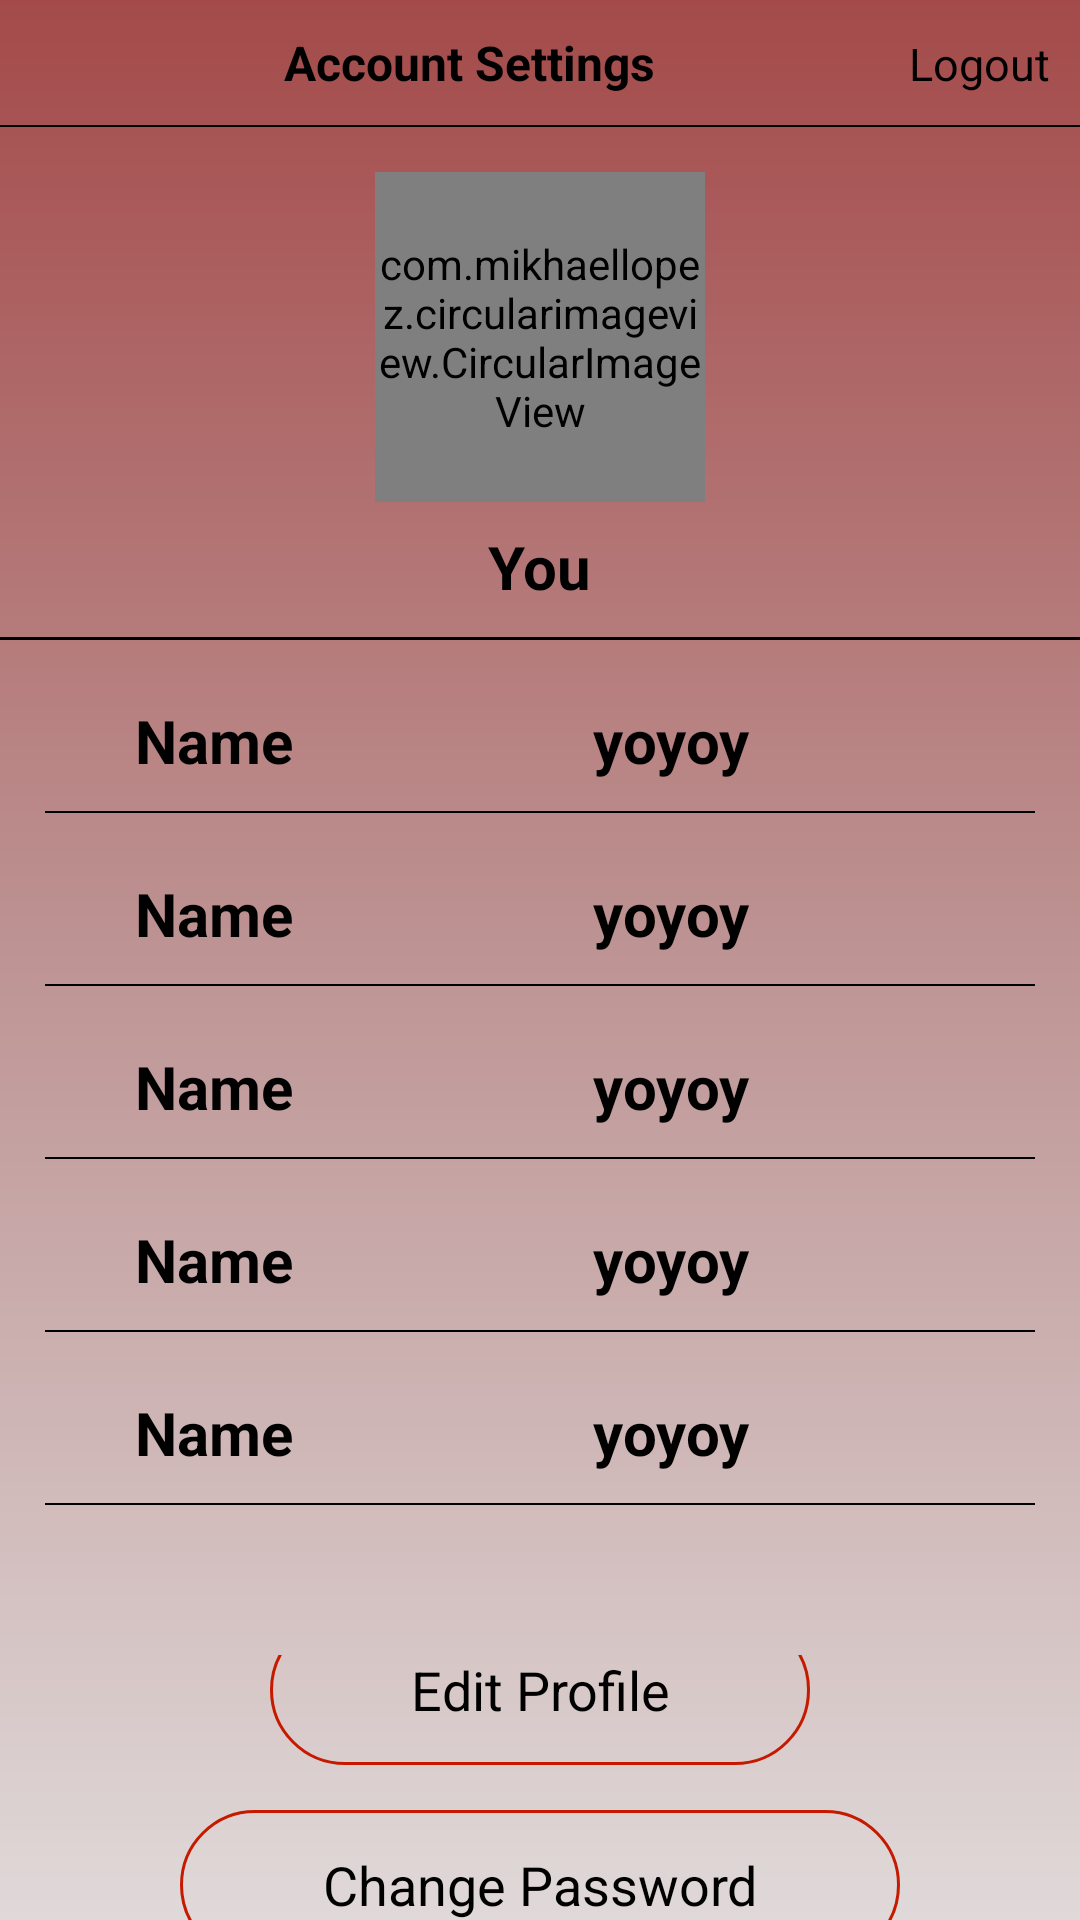

Reconstruct the res/layout file that produces this screen, plus the resources it refers to.
<!-- AndroidManifest.xml: application theme Theme.Food_Organizer -->
<!-- res/layout/activity_user_profile.xml -->
<?xml version="1.0" encoding="utf-8"?>
<LinearLayout xmlns:android="http://schemas.android.com/apk/res/android"
    xmlns:app="http://schemas.android.com/apk/res-auto"
    xmlns:tools="http://schemas.android.com/tools"
    android:layout_width="match_parent"
    android:layout_height="match_parent"
    android:orientation="vertical"
    android:background="@drawable/background_colour_1"
    tools:context=".userProfile">

    <include layout="@layout/toolbar"/>

    <LinearLayout
        android:layout_width="match_parent"
        android:layout_height="wrap_content"
        android:gravity="center"
        android:paddingTop="15dp"
        android:orientation="vertical">
        <com.mikhaellopez.circularimageview.CircularImageView
            android:layout_width="110dp"
            android:layout_height="110dp"
            android:src="@drawable/foodsaveimage"
            />

            <TextView
                android:layout_width="wrap_content"
                android:layout_height="wrap_content"
                android:text="You"
                android:textColor="@color/black"
                android:textSize="20dp"
                android:layout_marginTop="8dp"
                android:textStyle="bold" />

            <View
                android:layout_width="match_parent"
                android:layout_height="1dp"
                android:background="@color/black"
                android:layout_marginTop="10dp"/>
    </LinearLayout>

    <LinearLayout
        android:layout_width="match_parent"
        android:layout_height="wrap_content"
        android:orientation="horizontal"
        android:paddingLeft="15dp"
        android:paddingRight="15dp"
        android:layout_marginTop="20dp"
        android:gravity="center_vertical">

    <TextView
        android:layout_width="wrap_content"
        android:layout_height="wrap_content"
        android:text="Name"
        android:textStyle="bold"
        android:textColor="@color/black"
        android:textSize="20dp"
        android:layout_marginLeft="30dp"/>

    <TextView
        android:layout_width="wrap_content"
        android:layout_height="wrap_content"
        android:layout_marginLeft="100dp"
        android:text="yoyoy"
        android:textColor="@color/black"
        android:textSize="20dp"
        android:textStyle="bold" />

    </LinearLayout>

    <View
        android:layout_width="match_parent"
        android:layout_height="0.5dp"
        android:background="@color/black"
        android:layout_marginTop="10dp"
        android:layout_marginLeft="15dp"
        android:layout_marginRight="15dp"/>

    <LinearLayout
        android:layout_width="match_parent"
        android:layout_height="wrap_content"
        android:orientation="horizontal"
        android:paddingLeft="15dp"
        android:paddingRight="15dp"
        android:layout_marginTop="20dp"
        android:gravity="center_vertical">

        <TextView
            android:layout_width="wrap_content"
            android:layout_height="wrap_content"
            android:text="Name"
            android:textStyle="bold"
            android:textColor="@color/black"
            android:textSize="20dp"
            android:layout_marginLeft="30dp"/>

        <TextView
            android:layout_width="wrap_content"
            android:layout_height="wrap_content"
            android:layout_marginLeft="100dp"
            android:text="yoyoy"
            android:textColor="@color/black"
            android:textSize="20dp"
            android:textStyle="bold" />

    </LinearLayout>

    <View
        android:layout_width="match_parent"
        android:layout_height="0.5dp"
        android:background="@color/black"
        android:layout_marginTop="10dp"
        android:layout_marginLeft="15dp"
        android:layout_marginRight="15dp"/>

    <LinearLayout
        android:layout_width="match_parent"
        android:layout_height="wrap_content"
        android:orientation="horizontal"
        android:paddingLeft="15dp"
        android:paddingRight="15dp"
        android:layout_marginTop="20dp"
        android:gravity="center_vertical">

        <TextView
            android:layout_width="wrap_content"
            android:layout_height="wrap_content"
            android:text="Name"
            android:textStyle="bold"
            android:textColor="@color/black"
            android:textSize="20dp"
            android:layout_marginLeft="30dp"/>

        <TextView
            android:layout_width="wrap_content"
            android:layout_height="wrap_content"
            android:layout_marginLeft="100dp"
            android:text="yoyoy"
            android:textColor="@color/black"
            android:textSize="20dp"
            android:textStyle="bold" />

    </LinearLayout>

    <View
        android:layout_width="match_parent"
        android:layout_height="0.5dp"
        android:background="@color/black"
        android:layout_marginTop="10dp"
        android:layout_marginLeft="15dp"
        android:layout_marginRight="15dp"/>

    <LinearLayout
        android:layout_width="match_parent"
        android:layout_height="wrap_content"
        android:orientation="horizontal"
        android:paddingLeft="15dp"
        android:paddingRight="15dp"
        android:layout_marginTop="20dp"
        android:gravity="center_vertical">

        <TextView
            android:layout_width="wrap_content"
            android:layout_height="wrap_content"
            android:text="Name"
            android:textStyle="bold"
            android:textColor="@color/black"
            android:textSize="20dp"
            android:layout_marginLeft="30dp"/>

        <TextView
            android:layout_width="wrap_content"
            android:layout_height="wrap_content"
            android:layout_marginLeft="100dp"
            android:text="yoyoy"
            android:textColor="@color/black"
            android:textSize="20dp"
            android:textStyle="bold" />

    </LinearLayout>

    <View
        android:layout_width="match_parent"
        android:layout_height="0.5dp"
        android:background="@color/black"
        android:layout_marginTop="10dp"
        android:layout_marginLeft="15dp"
        android:layout_marginRight="15dp"/>

    <LinearLayout
        android:layout_width="match_parent"
        android:layout_height="wrap_content"
        android:orientation="horizontal"
        android:paddingLeft="15dp"
        android:paddingRight="15dp"
        android:layout_marginTop="20dp"
        android:gravity="center_vertical">

        <TextView
            android:layout_width="wrap_content"
            android:layout_height="wrap_content"
            android:text="Name"
            android:textStyle="bold"
            android:textColor="@color/black"
            android:textSize="20dp"
            android:layout_marginLeft="30dp"/>

        <TextView
            android:layout_width="wrap_content"
            android:layout_height="wrap_content"
            android:layout_marginLeft="100dp"
            android:text="yoyoy"
            android:textColor="@color/black"
            android:textSize="20dp"
            android:textStyle="bold" />

    </LinearLayout>

    <View
        android:layout_width="match_parent"
        android:layout_height="0.5dp"
        android:background="@color/black"
        android:layout_marginTop="10dp"
        android:layout_marginLeft="15dp"
        android:layout_marginRight="15dp"/>

    <LinearLayout
        android:layout_width="match_parent"
        android:layout_height="wrap_content"
        android:layout_marginTop="50dp"
        android:gravity="center"
        android:orientation="vertical">

        <TextView
            android:layout_width="180dp"
            android:layout_height="50dp"
            android:background="@drawable/bg_btn_1"
            android:text="Edit Profile"
            android:gravity="center"
            android:textColor="@color/black"
            android:textSize="18dp"

            />

        <TextView
            android:layout_width="240dp"
            android:layout_height="50dp"
            android:background="@drawable/bg_btn_1"
            android:text="Change Password"
            android:gravity="center"
            android:textColor="@color/black"
            android:textSize="18dp"
            android:layout_marginTop="15dp"
            />

    </LinearLayout>
</LinearLayout>
<!-- res/layout/toolbar.xml (included above) -->
<?xml version="1.0" encoding="utf-8"?>
<RelativeLayout xmlns:android="http://schemas.android.com/apk/res/android"
    android:orientation="vertical"
    android:layout_width="match_parent"
    android:layout_height="wrap_content">

    <LinearLayout
        android:layout_width="match_parent"
        android:layout_height="wrap_content"
        android:padding="10dp"
        android:id="@+id/linear_ll"
        android:orientation="horizontal">

        <TextView
            android:layout_weight="1"
            android:layout_width="0dp"
            android:layout_height="wrap_content"
            android:gravity="center"
            android:text="Account Settings"
            android:textColor="@color/black"
            android:textSize="16dp"
            android:textStyle="bold" />

        <TextView
            android:id="@+id/logout"
            android:layout_width="wrap_content"
            android:layout_height="wrap_content"
            android:layout_alignParentRight="true"
            android:clickable="true"
            android:text="Logout"
            android:textColor="@color/black"
            android:textSize="15dp"
            android:textStyle="normal" />
    </LinearLayout>

    <View
        android:layout_width="match_parent"
        android:layout_height="0.5dp"
        android:background="@color/black"
        android:layout_below="@+id/linear_ll"
        android:paddingRight="8dp"
        android:paddingLeft="8dp"
        />
</RelativeLayout>
<!-- resources referenced by this layout -->
<resources>
  <!-- drawable background_colour_1 (drawable) -->
  <?xml version="1.0" encoding="utf-8"?>
  <shape xmlns:android="http://schemas.android.com/apk/res/android">
     android:shape="rectangle">
      <gradient
          android:startColor= "#E0D9D9"
          android:centerColor="#BE9494"
          android:endColor="#A44A4A"
          android:angle="90"/>
  </shape>
  <!-- drawable bg_btn_1 (drawable) -->
  <?xml version="1.0" encoding="utf-8"?>
  <shape xmlns:android="http://schemas.android.com/apk/res/android"
      android:shape="rectangle">
      <corners android:radius="80dp"/>
      <stroke android:width="1dp"
          android:color="#C51A00"/>
  
  </shape>
  <!-- drawable foodsaveimage: png bitmap (drawable, 60120 bytes) -->
  <style name="Theme.Food_Organizer" parent="Theme.MaterialComponents.Light.NoActionBar">
          
          <item name="colorPrimary">@color/purple_500</item>
          <item name="colorPrimaryVariant">@color/purple_700</item>
          <item name="colorOnPrimary">@color/white</item>
          
          <item name="colorSecondary">@color/teal_200</item>
          <item name="colorSecondaryVariant">@color/teal_700</item>
          <item name="colorOnSecondary">@color/black</item>
          
          <item name="android:statusBarColor" tools:targetApi="l">?attr/colorPrimaryVariant</item>
          
      </style>
  <!-- not gathered from this repository: default colours our renderer supplied (Android Studio template values) -->
  <color name="purple_500">#FF6200EE</color>
  <color name="purple_700">#FF3700B3</color>
  <color name="teal_200">#FF03DAC5</color>
  <color name="teal_700">#FF018786</color>
  <color name="black">#FF000000</color>
  <color name="white">#FFFFFFFF</color>
</resources>
